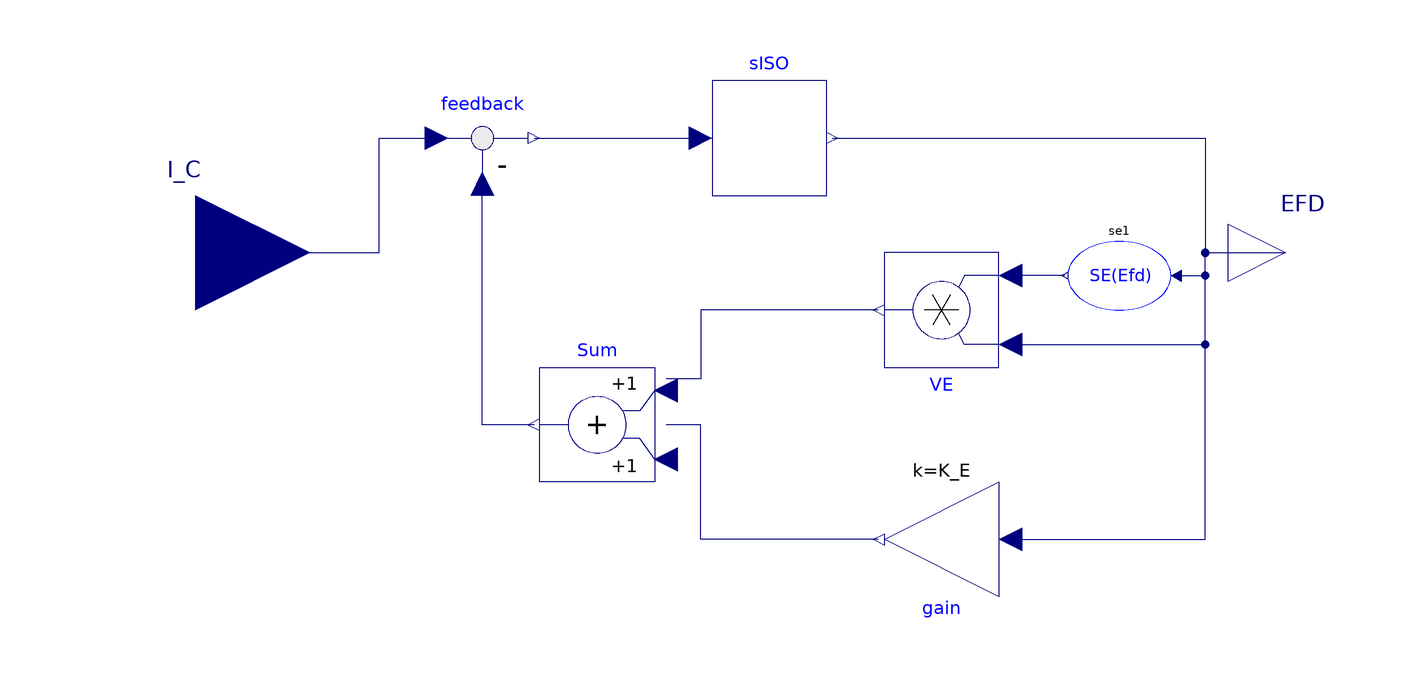

Above is the diagram view of the following Modelica model: its components placed by their Placement annotations and its connect equations drawn as lines.

model RotatingExciterBase
  parameter Real T_E "Exciter time constant (s)";
  parameter Real K_E "Exciter field gain";
  parameter Real E_1 "Exciter saturation point 1 (pu)";
  parameter Real E_2 "Exciter saturation point 2 (pu)";
  parameter Real S_EE_1 "Saturation at E_1";
  parameter Real S_EE_2 "Saturation at E_2";
  parameter Real Efd0;
  Modelica.Blocks.Interfaces.RealInput I_C annotation(Placement(transformation(extent = {{-120, -20}, {-80, 20}}), iconTransformation(extent = {{-100, -10}, {-80, 10}})));
  Modelica.Blocks.Interfaces.RealOutput EFD annotation(Placement(transformation(extent = {{80, -10}, {100, 10}}), iconTransformation(extent = {{80, -10}, {100, 10}})));
  Modelica.Blocks.Math.Gain gain(k = K_E) annotation(Placement(transformation(extent = {{-10, -10}, {10, 10}}, rotation = 180, origin = {30, -50})));
  replaceable Modelica.Blocks.Math.Add Sum annotation(Placement(transformation(extent = {{-10, 10}, {10, -10}}, rotation = 180, origin = {-30, -30})));
  Modelica.Blocks.Math.Product VE annotation(Placement(transformation(extent = {{-10, -10}, {10, 10}}, rotation = 180, origin = {30, -10})));
  NonElectrical.Functions.ImSE se1(SE1 = S_EE_1, SE2 = S_EE_2, E1 = E_1, E2 = E_2) annotation(Placement(transformation(extent = {{-9, -6}, {9, 6}}, rotation = 180, origin = {61, -4})));
  Modelica.Blocks.Math.Feedback feedback annotation(Placement(transformation(extent = {{-60, 10}, {-40, 30}})));
  replaceable Modelica.Blocks.Interfaces.SISO sISO annotation(Placement(transformation(extent = {{-10, 10}, {10, 30}})));
equation
  connect(Sum.y, feedback.u2) annotation(Line(points = {{-41, -30}, {-41, -30}, {-50, -30}, {-50, 12}}, color = {0, 0, 127}));
  connect(se1.VE_OUT, VE.u2) annotation(Line(points = {{51.46, -4}, {42, -4}}, color = {0, 0, 127}));
  connect(se1.VE_IN, EFD) annotation(Line(points = {{70.9, -4}, {76, -4}, {76, 0}, {90, 0}}, color = {0, 0, 127}));
  connect(VE.u1, EFD) annotation(Line(points = {{42, -16}, {76, -16}, {76, 0}, {90, 0}}, color = {0, 0, 127}));
  connect(gain.u, EFD) annotation(Line(points = {{42, -50}, {76, -50}, {76, 0}, {90, 0}}, color = {0, 0, 127}));
  connect(gain.y, Sum.u2) annotation(Line(points = {{19, -50}, {-12, -50}, {-12, -30}, {-18, -30}}, color = {0, 0, 127}));
  connect(VE.y, Sum.u1) annotation(Line(points = {{19, -10}, {-12, -10}, {-12, -22}, {-18, -22}}, color = {0, 0, 127}));
  connect(I_C, feedback.u1) annotation(Line(points = {{-100, 0}, {-68, 0}, {-68, 20}, {-58, 20}}, color = {0, 0, 127}));
  connect(feedback.y, sISO.u) annotation(Line(points = {{-41, 20}, {-12, 20}, {-12, 20}}, color = {0, 0, 127}));
  connect(sISO.y, EFD) annotation(Line(points = {{11, 20}, {76, 20}, {76, 0}, {90, 0}}, color = {0, 0, 127}));
  annotation(Icon(coordinateSystem(initialScale = 0.05, extent = {{-80, -80}, {80, 80}}), graphics = {Rectangle(extent = {{-80, 80}, {80, -80}}, lineColor = {28, 108, 200}, fillColor = {255, 255, 255}, fillPattern = FillPattern.Solid), Text(extent = {{-52, 70}, {44, 56}}, lineColor = {28, 108, 200}, fillColor = {255, 255, 255}, fillPattern = FillPattern.Solid, textString = "Rotating Exciter"), Text(extent = {{-81, 4}, {-57, -6}}, lineColor = {28, 108, 200}, textString = "I_C"), Text(extent = {{56, 6}, {77, -4}}, lineColor = {28, 108, 200}, textString = "V_E")}), Diagram(coordinateSystem(initialScale = 0.05, extent = {{-80, -80}, {80, 80}})), Documentation(revisions = "<html>
<!--DISCLAIMER-->

<p>iPSL:</p>
<p>Copyright 2015-2016 RTE (France), SmarTS Lab (Sweden), AIA (Spain) and DTU (Denmark)</p>
<ul>
<li>RTE: <a href=\"http://www.rte-france.com\">http://www.rte-france.com</a></li>
<li>SmarTS Lab, research group at KTH: <a href=\"https://www.kth.se/en\">https://www.kth.se/en</a></li>
<li>AIA: <a href=\"http://www.aia.es/en/energy\"> http://www.aia.es/en/energy</a></li>
<li>DTU: <a href=\"http://www.dtu.dk/english\"> http://www.dtu.dk/english</a></li>
</ul>
<p>The authors can be contacted by email: <a href=\"mailto:info@itesla-ipsl.org\">info@itesla-ipsl.org</a></p>

<p>This Source Code Form is subject to the terms of the Mozilla Public License, v. 2.0. </p>
<p>If a copy of the MPL was not distributed with this file, You can obtain one at <a href=\"http://mozilla.org/MPL/2.0/\"> http://mozilla.org/MPL/2.0</a>.</p>
</html>
"));
end RotatingExciterBase;